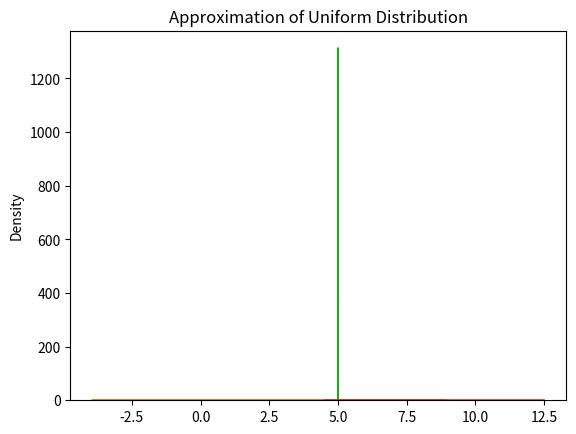

Source code (Python):
# NumPy is a Python library.
# NumPy is used for working with arrays.
# NumPy is short for "Numerical Python".
# It also has functions for linear algebra, fourier transform, and matrices.
################################################################################

# Why Use NumPy?
# In Python we have lists that serve the purpose of arrays, but they are slow to process.
# NumPy aims to provide an array object that is up to 50x faster than traditional Python lists.
# The array object in NumPy is called "ndarray", it provides a lot of supporting functions that make working with ndarray very easy.
# Arrays are very frequently used in data science, where speed and resources are very important.
################################################################################

# Which Language is NumPy written in?
# NumPy is a Python library and is written partially in Python, but most of the parts that require fast computation are written in C or C++.
################################################################################

# Installation of NumPy
# pip install numpy

# Import NumPy
import numpy as np

# numpy version
print(np.__version__)

# create an ndarray
arr = np.array([1, 2, 3, 4, 5])
print(arr)

# 0-D Arrays
arr = np.array(42)
print(arr)

# 1-D Arrays
arr = np.array([1, 2, 3, 4, 5])
print(arr)

# 2-D Arrays
arr = np.array([[1, 2, 3], [4, 5, 6]])
print(arr)
print("**********")

# 3-D arrays
arr = np.array([[[1, 2, 3], [4, 5, 6]], [[1, 2, 3], [4, 5, 6]]])
print(arr)

# Check Number of Dimensions?
a = np.array(42)
b = np.array([1, 2, 3, 4, 5])
c = np.array([[1, 2, 3], [4, 5, 6]])
d = np.array([[[1, 2, 3], [4, 5, 6]], [[1, 2, 3], [4, 5, 6]]])

print(a.ndim)
print(b.ndim)
print(c.ndim)
print(d.ndim)

# Higher Dimensional Arrays
arr = np.array([1, 2, 3, 4], ndmin=5)
print(arr)
print('number of dimensions :', arr.ndim)

# Access Array Elements
arr = np.array([1, 2, 3, 4])
print(arr[0])
print(arr[2] + arr[3])

arr = np.array([[1,2,3,4,5], [6,7,8,9,10]])
print('2nd element on 1st row: ', arr[0, 1])

arr = np.array([[1,2,3,4,5], [6,7,8,9,10]])
print('5th element on 2nd row: ', arr[1, 4])

arr = np.array([[[1, 2, 3], [4, 5, 6]], [[7, 8, 9], [10, 11, 12]]])
print(arr[0, 1, 2])
# Explanation
# The first number represents the first dimension, which contains two arrays:
# [[1, 2, 3], [4, 5, 6]]
# and:
# [[7, 8, 9], [10, 11, 12]]
# Since we selected 0, we are left with the first array:
# [[1, 2, 3], [4, 5, 6]]

# The second number represents the second dimension, which also contains two arrays:
# [1, 2, 3]
# and:
# [4, 5, 6]
# Since we selected 1, we are left with the second array:
# [4, 5, 6]

# The third number represents the third dimension, which contains three values:
# 4
# 5
# 6
# Since we selected 2, we end up with the third value:
# 6

# Negative Indexing
arr = np.array([[1,2,3,4,5], [6,7,8,9,10]])
print('Last element from 2nd dim: ', arr[1, -1])

# Slicing arrays
arr = np.array([1, 2, 3, 4, 5, 6, 7])
print(arr[1:5])

arr = np.array([1, 2, 3, 4, 5, 6, 7])
print(arr[:4])

arr = np.array([1, 2, 3, 4, 5, 6, 7])
print(arr[-3:-1])

arr = np.array([1, 2, 3, 4, 5, 6, 7])
print(arr[1:5:2])

arr = np.array([1, 2, 3, 4, 5, 6, 7])
print(arr[::2])

arr = np.array([[1, 2, 3, 4, 5], [6, 7, 8, 9, 10]])
print(arr)
print(f'dimension of arr: {arr.ndim}')
arr2 = arr[1, 1:4]
print(arr2)
print(f'dimension of arr2: {arr2.ndim}')

arr = np.array([[1, 2, 3, 4, 5], [6, 7, 8, 9, 10]])
print(arr[0:2, 1:4])
print(arr[0, :])

# Checking the Data Type of an Array
arr = np.array([1, 2, 3, 4])
print(arr.dtype)

arr = np.array(['apple', 'banana', 'cherry'])
print(type(arr))
print(arr.dtype)

# convert type from float to int
arr = np.array([1.1, 2.1, 3.1])
newarr = arr.astype('i')
print(newarr)
print(newarr.dtype)

arr = np.array([1.1, 2.1, 3.1])
newarr = arr.astype(int)
print(newarr)
print(newarr.dtype)

# convert type from int to float
arr = np.array([1, 2, 3])
newarr = arr.astype(float)
print(newarr)
print(newarr.dtype)


# convert type from int to bool
arr = np.array([1, 0, 3])
newarr = arr.astype(bool)
print(newarr)
print(newarr.dtype)

# Copy vs View
# The main difference between a copy and a view of an array is that
# the copy is a new array, and the view is just a view of the original array.

arr = np.array([1, 2, 3, 4, 5])
x = arr.copy()
arr[0] = 42
print(arr)
print(x)

arr = np.array([1, 2, 3, 4, 5])
x = arr.view()
arr[0] = 42
print(arr)
print(x)

arr = np.array([1, 2, 3, 4, 5])
x = arr.view('int32')
x[0] = 31
print(arr)
print(x)


# Check if Array Owns it's Data
arr = np.array([1, 2, 3, 4, 5])
x = arr.copy()
y = arr.view()
print(x.base)
print(y.base)


# Get the Shape of an Array
arr = np.array([[1, 2, 3, 4], [5, 6, 7, 8]])
print(arr.shape)

# NumPy Array Reshaping
arr = np.array([1, 2, 3, 4, 5, 6, 7, 8, 9, 10, 11, 12])
newarr = arr.reshape(4, 3)
# Note:
arr[5]=100
print(newarr)


arr = np.array([1, 2, 3, 4, 5, 6, 7, 8, 9, 10, 11, 12])
newarr = arr.reshape(2, 3, 2)
print(newarr)

# error
# arr = np.array([1, 2, 3, 4, 5, 6, 7, 8])
# newarr = arr.reshape(3, 3)
# print(newarr)


# Unknown Dimension: use -1 (usable only for one dimension)
arr = np.array([1, 2, 3, 4, 5, 6, 7, 8])
newarr = arr.reshape(2, -1, 2)
print(newarr)

# Flattening the arrays: converting a multidimensional array into a 1D array
arr = np.array([[1, 2, 3], [4, 5, 6]])
newarr = arr.reshape(-1)
print(newarr)


# Joining NumPy Arrays
arr1 = np.array([1, 2, 3])
arr2 = np.array([4, 5, 6])
arr = np.concatenate((arr1, arr2))
print(arr)

arr1 = np.array([[1, 2], [3, 4]])
arr2 = np.array([[5, 6], [7, 8]])
arr3 = np.concatenate((arr1, arr2), axis=0)
arr4 = np.concatenate((arr1, arr2), axis=1)
print(arr3)
print(arr4)

print(10 * '*')

# Joining Arrays Using Stack Functions
arr1 = np.array([1, 2, 3])
arr2 = np.array([4, 5, 6])
arr3 = np.stack((arr1, arr2), axis=0)
arr4 = np.stack((arr1, arr2), axis=1)
print(f'arr3: {arr3}')
print(f'arr4: {arr4}')

# Stacking Along Rows
arr1 = np.array([1, 2, 3])
arr2 = np.array([4, 5, 6])
arr = np.hstack((arr1, arr2))
print(arr)

# Stacking Along Columns
arr1 = np.array([1, 2, 3])
arr2 = np.array([4, 5, 6])
arr = np.vstack((arr1, arr2))
print(arr)

# Stacking Along Height (depth)
arr1 = np.array([1, 2, 3])
arr2 = np.array([4, 5, 6])
arr = np.dstack((arr1, arr2))
print(arr)

# Splitting NumPy Arrays
# Split the array in 3 parts:
arr = np.array([1, 2, 3, 4, 5, 6])
newarr = np.array_split(arr, 3)
print(newarr)

arr = np.array([1, 2, 3, 4, 5, 6,7,8,9,10,11])
newarr = np.array_split(arr, 4)
print(newarr)
print("***********")

# split 2D array
arr = np.array([[1, 2], [3, 4], [5, 6], [7, 8], [9, 10], [11, 12]])
newarr = np.array_split(arr, 3)
print(newarr)

arr = np.array([[1, 2, 3], [4, 5, 6], [7, 8, 9], [10, 11, 12], [13, 14, 15], [16, 17, 18]])
newarr = np.array_split(arr, 3)
print(newarr)

arr = np.array([[1, 2, 3], [4, 5, 6], [7, 8, 9], [10, 11, 12], [13, 14, 15], [16, 17, 18]])
newarr = np.array_split(arr, 3, axis=0)
print(newarr)

arr = np.array([[1, 2, 3], [4, 5, 6], [7, 8, 9], [10, 11, 12], [13, 14, 15], [16, 17, 18]])
newarr = np.array_split(arr, 3, axis=1)
print(newarr)

# hsplit()
arr = np.array([[1, 2, 3], [4, 5, 6], [7, 8, 9], [10, 11, 12], [13, 14, 15], [16, 17, 18]])
newarr = np.hsplit(arr, 3)
print(newarr)

# vsplit()
arr = np.array([[1, 2, 3], [4, 5, 6], [7, 8, 9], [10, 11, 12], [13, 14, 15], [16, 17, 18]])
newarr = np.vsplit(arr, 3)
print(newarr)


# Searching Arrays
arr = np.array([1, 2, 3, 4, 5, 4, 4])
x = np.where(arr == 4)
print(x)

# Find the indexes where the values are even:
arr = np.array([1, 2, 3, 4, 5, 6, 7, 8])
x = np.where(arr%2 == 0)
print(x)

# Find the indexes where the values are even:
arr = np.array([1, 2, 3, 4, 5, 6, 7, 8])
ind1 = arr%2 == 0
print(ind1)
ind2 = arr>3
print(ind2)

# x = np.where(ind)
# print(x)

# Sorting Arrays
arr = np.array([3, 2, 0, 1])
print(np.sort(arr))


# Sort the array alphabetically:
arr = np.array(['banana', 'cherry', 'apple'])
print(np.sort(arr))

# Sort a boolean array
arr = np.array([True, False, True])
print(np.sort(arr))

# sorting 2D array
arr = np.array([[3, 2, 4], [5, 0, 1]])
print(np.sort(arr)) # sort along axis 1
print(np.sort(arr, axis = 0)) # sort along axis 0
print(np.sort(arr, axis = 1)) # sort along axis 1

# convert from list to numpy ndarray
myList = [1,2,3]
myNpArray = np.array(myList)

# convert from numpy ndarray to list
myNewList = myNpArray.tolist()

# Filtering Arrays
# Getting some elements out of an existing array and creating a new array out of them is called filtering.
arr = np.array([41, 42, 43, 44])
x = [True, False, True, False]
newarr = arr[x]
print(newarr)

# more real example:
##################################################
arr = np.array([41, 42, 43, 44])
# method 0 for filtering
# Create an empty list
filter_arr = []

# go through each element in arr
for element in arr:
  # if the element is higher than 42, set the value to True, otherwise False:
  if element > 42:
    filter_arr.append(True)
  else:
    filter_arr.append(False)

newarr = arr[filter_arr]

print(filter_arr)
print(newarr)
##################################################

# Creating Filter Directly From Array in above example:
##################################################
arr = np.array([41, 42, 43, 44])
# method 1
filter_arr = arr > 42
newarr = arr[filter_arr]
print(newarr)

# method 2
newarr = arr[arr>42]
print(newarr)

##################################################
print("**********")
# another example of filtering: return only even elements
# from the original array which are greater than 3:
arr = np.array([1, 2, 3, 4, 5, 6, 7])

# method 0
newarr1 = arr[arr % 2 == 0]
print(newarr1)

newarr2 = arr[arr>3]
print(newarr2)

condition1 = arr%2 == 0
condition2 = arr>3
condition1 = condition1.tolist()
condition2 = condition2.tolist()
condition4 = []
for i in range(len(condition1)):
  if condition1[i] and condition2[i]:
    condition4.append(True)
  else:
    condition4.append(False)
newarr4 = arr[condition4]

# method 1
newarr3 = arr[np.logical_and(arr%2 == 0, arr>3)]
print(newarr3)

# method 2
condition5 = (arr%2==0) & (arr>3)
newarr5 = arr[condition5]
print(newarr5)

# method 3
newarr6 = arr[(arr%2==0) & (arr>3)]
print(newarr6)


# Generate Random Number
# Example: Generate a random integer from 0 to 100:
from numpy import random
x = random.randint(100)
print(x)

# Example: Generate 10 integers in [0,2) 
print(random.randint(2, size=10))

# Example: Generate 10 integers in [0,1) 
print(random.randint(1, size=10))

# Example: Generate a 2 x 4 array of ints between 0 and 4, inclusive:
x = np.random.randint(5, size=(2, 4))
print(x)

# Example: Generate a 2 x 4 array of ints between 3 and 7, inclusive:
x = np.random.randint(3,8, size=(2, 4))
print(x)

# Generate Random Float
# The random module's rand() method returns a random float between 0 and 1.

# Example:
x = random.rand()
print(x)

# Example: Generate a 2-D array with 3 rows, each row containing 5 random numbers:
x = random.rand(3, 5)
print(x)

# Generate Random Number From Array
# The choice() method takes an array as a parameter and randomly returns one of the values.

# Example: Return one of the values in an array:
x = random.choice([3, 5, 7, 9])
print(x)

# Example: Generate a 2-D array that consists of the values in
# the array parameter (3, 5, 7, and 9):
x = random.choice([3, 5, 7, 9], size=(3, 5))
print(x)

# Shuffling Arrays
# Shuffle means changing arrangement of elements in-place. i.e. in the array itself.

# Example: Randomly shuffle elements of following array:
arr = np.array([1, 2, 3, 4, 5])
random.shuffle(arr)
print(arr)

# Generating Permutation of Arrays
arr = np.array([1, 2, 3, 4, 5])
print(random.permutation(arr))

# Note: shuffle changes the original array, permutation does not.

# plot distribution of data
import matplotlib.pyplot as plt
import seaborn as sns
sns.distplot([0, 1, 2, 3, 4, 5])
# sns.histplot([0, 1, 2, 3, 4, 5])
plt.show()

# plot distribution without histogram
sns.distplot([0, 1, 2, 3, 4, 5], hist=False)
plt.show()

# Generate data with normal distribution
# Example: generate a 2by3 matrix of random data with normal distribution
x = random.normal(size=(2, 3))
print(x)

# Example: Generate a random normal distribution of size 2x3 with mean at 1 and standard deviation of 2:
x = random.normal(loc=1, scale=2, size=(2, 3))
print(x)

# Example: show distribution of 300 normally distrubuted numbers (mean=5, std=3)
sns.distplot(random.normal(loc = 5, scale = 0.0003, size=30000), hist=False)
plt.show()



# Generate data with uniform distribution
# Example: generate a 2by3 matrix of random data between 0 and 1 
# with uniform distribution
x = random.uniform(size=(2, 3))
print(x)

# Example: Generate a random uniform distribution of size 2x3 with
# values from 5 to 12:
x = random.uniform(5, 12, size=(2, 3))
print(x)

# Example: show distribution of 3000 uniformly distrubuted numbers with
# values from 5 to 12:
x = random.uniform(5,12, size=300000)
ax = sns.distplot(x, hist=False)
ax.set_title("Approximation of Uniform Distribution")
plt.show()
